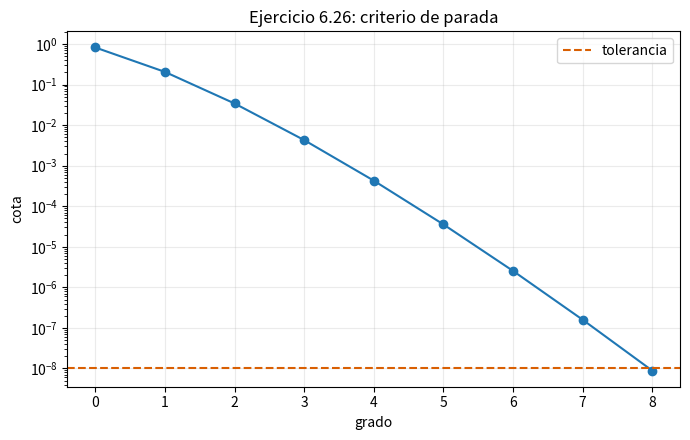

Reproduce this figure in Python.
#!/usr/bin/env python3
# Copyright (c) 2026 Giovanni Dalmasso
# SPDX-License-Identifier: MIT
# Source traceability: CDV1-E0284

"""Búsqueda de un grado suficiente para aproximar exp(0.5)."""

import math

import matplotlib.pyplot as plt


# Parámetros que puedes modificar
x = 0.5
tolerancia = 1e-8


def main():
    if x < 0:
        raise ValueError("Este ejemplo utiliza un valor x no negativo.")
    if tolerancia <= 0:
        raise ValueError("La tolerancia debe ser positiva.")

    grado = 0
    cotas = []
    while True:
        cota = math.exp(x) * x ** (grado + 1) / math.factorial(grado + 1)
        cotas.append(cota)
        if cota < tolerancia:
            break
        grado += 1

    aproximacion = sum(x**k / math.factorial(k) for k in range(grado + 1))
    error = abs(math.exp(x) - aproximacion)

    fig, ax = plt.subplots(figsize=(7, 4.5))
    ax.semilogy(range(len(cotas)), cotas, "o-")
    ax.axhline(tolerancia, color="#d95f02", linestyle="--", label="tolerancia")
    ax.set(
        title="Ejercicio 6.26: criterio de parada",
        xlabel="grado",
        ylabel="cota",
    )
    ax.grid(alpha=0.25)
    ax.legend()
    fig.tight_layout()
    print(f"Primer grado que cumple la cota: {grado}")
    print(f"Cota: {cota:.6g}; error observado: {error:.6g}")
    plt.show()


if __name__ == "__main__":
    main()
